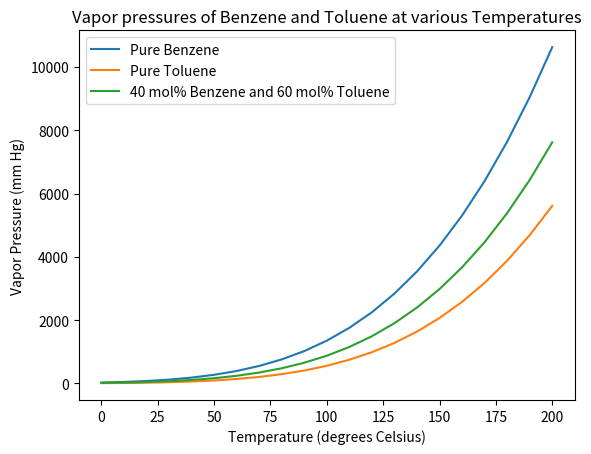

Write the Python code that produced this figure.
import matplotlib.pyplot as plt
from scipy.optimize import fsolve
def AntoineEq(T,X):
    p = []
    if X == 1:
        for i in T:
            p.append(10**(bA-(bB/(i+bC))))
    elif X == 0:
        for i in T:
            p.append(10**(tA-(tB/(i+tC))))
    else:
        global pB, pT
        for i in range(0,len(T)):
            p.append(0.4*pB[i]+0.6*pT[i])
    return p
def bpTemp(bp):
    print('''The bubble point temperature of a 40 mol%
Benzene and 60 mol% Toluene mixture is '''+str(bp)+" deg C")
def Pvap(T):
    return 0.4*(10**(bA-(bB/(T+bC))))+0.6*(10**(tA-(tB/(T+tC)))) - Ptotal
Temps = []
for i in range(0,201,10): #Creating a list of temperatures from 0 to 200
    Temps.append(i)
#Antoine Equation constants for Benzene and Toluene
bA = 6.89272
bB = 1203.531
bC = 219.888
tA = 6.95805
tB = 1346.773
tC = 219.693
#Calculation of vapor pressures
pB = [] #Pure Benzene
pT = [] #Pure Toluene
pMix = [] #40 mol% Benzene and 60 mol% Toluene
pB = AntoineEq(Temps,1)
pT = AntoineEq(Temps,0)
pMix = AntoineEq(Temps,2)
plt.plot(Temps, pB, label="Pure Benzene")
plt.plot(Temps, pT, label="Pure Toluene")
plt.plot(Temps, pMix, label="40 mol% Benzene and 60 mol% Toluene")
plt.xlabel("Temperature (degrees Celsius)")
plt.ylabel("Vapor Pressure (mm Hg)")
plt.title("Vapor pressures of Benzene and Toluene at various Temperatures")
plt.legend()
plt.show()
#Calulating bubble point temp of 750 mmHg of the mixture
Tguess = 110
Ptotal = 750
x = fsolve(Pvap,Tguess)
bpTemp(x)
